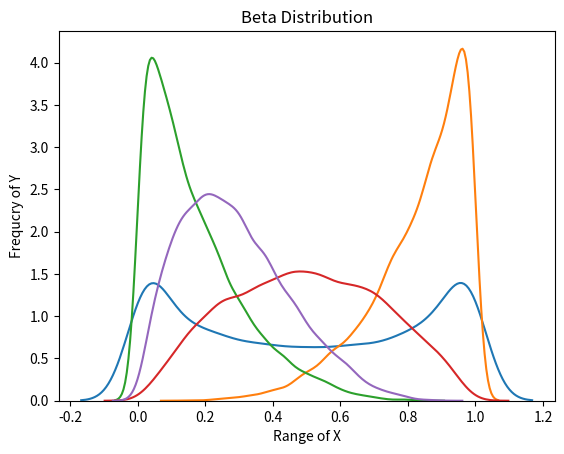

This figure's Python source:
'''
[redacted]

Probability theory ke andar aur statistics me isko continuous probability distribution familiy me rakha gaya hai.

Beta distribution ko [0, 1] interval ke beach me define kiya jata hai.

Beta distribution ko 2 possitive paramerters se denote kiya jata hai:
1. alpha
2. beta

Beta distribution ke andar ye dono parameters ye kaam karte hain:
1. Random varibale ke exponent ke roop me hota hai.
2. Durshra, ye distribution ke shape ko control karta hai.
3. Agar isko multiple varaible me generalize kiya jaye to uss case me ye- Dirichlet distributon ban jata hai.

Beta distribution ka use random variable ya matrix model ke andar ek limited length me hi kai shape me change kiya ja sake uske liye kiya jata hai.

Beta distribution ka best use random variables ke sath percantages and proportions nikalne me kiya jata hai.

Kuch important points:

1. Beta distribution, ek special case hai Dirichlet distribution ka.
2. Beta distribution, Gamma distribution se related hai.
3. Beta distribution, ka use Bayesian interface aur order statistics me bhi kiya jata hai.

Note: Beta function bhi hota hai but wo math me hota hai. Iss ko Eular integral of fist kind bhi kahte hain.
Ye special type ka function hai jo gamma function aur Binomial coefficent ke pass hota hai.

numpy.random.beta method arguments:
a: Float or array like float values and non-negative (for Alpha)
b: Float or array like float values and non-negative (for Beta)
size: int or tuple of int values in return

Reference Links:
1. https://en.wikipedia.org/wiki/Beta_distribution
'''

import numpy.random as r
import seaborn as sns
import matplotlib.pyplot as plt

# print('\n', r.beta(a=0.5, b=0.5, size=(10)))

# a and b both on same range
sns.distplot(r.beta(a=0.5, b=0.5, size=(100,100)), hist=False, label='a=0.5 b=0.5')

# a point high and b point low to show hight to low ratio
sns.distplot(r.beta(a=5, b=1, size=(100,100)), hist=False, label='a=5 b=1')

sns.distplot(r.beta(a=1, b=5, size=(100,100)), hist=False, label='a=1 b=5')

sns.distplot(r.beta(a=2, b=2, size=(100,100)), hist=False, label='a=2 b=2')

sns.distplot(r.beta(a=2, b=5, size=(100,100)), hist=False, label='a=2 b=5')

# plt mehtods to beutify the result
# plt.xlim(0,1)
# plt.ylim(0,2.5)
plt.xlabel('Range of X')
plt.ylabel('Frequcry of Y')
plt.title('Beta Distribution')

plt.show()